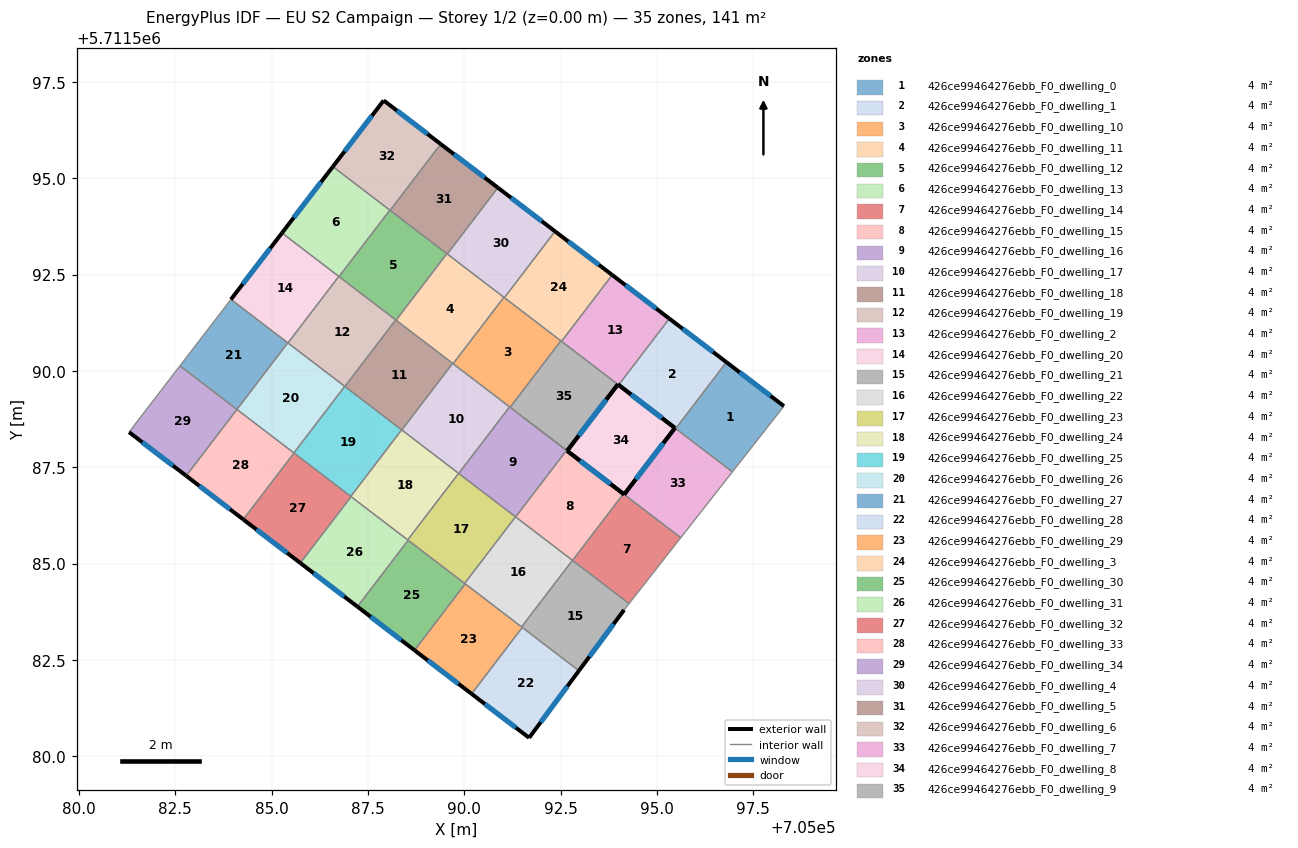
=== STOREY PLAN SPEC (per zone: floor XY polygon, exterior-wall plan segments, windows/doors) ===
zone 1: 426ce99464276ebb_F0_dwelling_0  (4.0 m²)
  floor: (705098.29, 5711589.09) (705096.96, 5711587.38) (705095.48, 5711588.51) (705096.80, 5711590.23)
  exterior wall: (705098.29, 5711589.09) – (705096.80, 5711590.23)  [1.9 m]
    window: (705097.95, 5711589.35) – (705097.15, 5711589.97)  [1.6 m²]
  interior walls: 3
zone 2: 426ce99464276ebb_F0_dwelling_1  (4.0 m²)
  floor: (705096.80, 5711590.23) (705095.48, 5711588.51) (705094.00, 5711589.64) (705095.32, 5711591.36)
  exterior wall: (705096.80, 5711590.23) – (705095.32, 5711591.36)  [1.9 m]
    window: (705096.46, 5711590.49) – (705095.66, 5711591.10)  [1.6 m²]
  exterior wall: (705094.00, 5711589.64) – (705095.46, 5711588.52)  [1.8 m]
    window: (705094.34, 5711589.38) – (705095.13, 5711588.78)  [1.6 m²]
  interior walls: 3
zone 3: 426ce99464276ebb_F0_dwelling_10  (4.0 m²)
  floor: (705092.51, 5711590.79) (705091.19, 5711589.06) (705089.71, 5711590.19) (705091.03, 5711591.92)
  interior walls: 6
zone 4: 426ce99464276ebb_F0_dwelling_11  (4.0 m²)
  floor: (705091.03, 5711591.92) (705089.71, 5711590.19) (705088.23, 5711591.32) (705089.55, 5711593.05)
  interior walls: 6
zone 5: 426ce99464276ebb_F0_dwelling_12  (4.0 m²)
  floor: (705089.55, 5711593.05) (705088.23, 5711591.32) (705086.75, 5711592.45) (705088.07, 5711594.18)
  interior walls: 5
zone 6: 426ce99464276ebb_F0_dwelling_13  (4.0 m²)
  floor: (705088.07, 5711594.18) (705086.75, 5711592.45) (705085.27, 5711593.58) (705086.59, 5711595.31)
  exterior wall: (705086.59, 5711595.31) – (705085.27, 5711593.58)  [2.2 m]
    window: (705086.28, 5711594.91) – (705085.57, 5711593.98)  [1.9 m²]
  interior walls: 3
zone 7: 426ce99464276ebb_F0_dwelling_14  (4.0 m²)
  floor: (705095.62, 5711585.68) (705094.28, 5711583.97) (705092.81, 5711585.09) (705094.13, 5711586.81)
  exterior wall: (705094.15, 5711586.80) – (705094.13, 5711586.81)  [0.0 m]
  interior walls: 4
zone 8: 426ce99464276ebb_F0_dwelling_15  (4.0 m²)
  floor: (705094.13, 5711586.81) (705092.81, 5711585.09) (705091.33, 5711586.21) (705092.65, 5711587.94)
  exterior wall: (705094.13, 5711586.81) – (705092.67, 5711587.93)  [1.8 m]
    window: (705093.79, 5711587.07) – (705093.01, 5711587.67)  [1.6 m²]
  interior walls: 4
zone 9: 426ce99464276ebb_F0_dwelling_16  (4.0 m²)
  floor: (705092.65, 5711587.94) (705091.33, 5711586.21) (705089.85, 5711587.34) (705091.17, 5711589.07)
  interior walls: 5
zone 10: 426ce99464276ebb_F0_dwelling_17  (4.0 m²)
  floor: (705091.17, 5711589.07) (705089.85, 5711587.34) (705088.38, 5711588.47) (705089.70, 5711590.20)
  interior walls: 5
zone 11: 426ce99464276ebb_F0_dwelling_18  (4.0 m²)
  floor: (705089.70, 5711590.20) (705088.38, 5711588.47) (705086.90, 5711589.60) (705088.22, 5711591.33)
  interior walls: 5
zone 12: 426ce99464276ebb_F0_dwelling_19  (4.0 m²)
  floor: (705088.22, 5711591.33) (705086.90, 5711589.60) (705085.42, 5711590.73) (705086.74, 5711592.46)
  interior walls: 4
zone 13: 426ce99464276ebb_F0_dwelling_2  (4.0 m²)
  floor: (705095.32, 5711591.36) (705094.00, 5711589.64) (705092.52, 5711590.77) (705093.84, 5711592.49)
  exterior wall: (705095.32, 5711591.36) – (705093.84, 5711592.49)  [1.9 m]
    window: (705094.98, 5711591.62) – (705094.18, 5711592.23)  [1.6 m²]
  exterior wall: (705093.98, 5711589.65) – (705094.00, 5711589.64)  [0.0 m]
  interior walls: 3
zone 14: 426ce99464276ebb_F0_dwelling_20  (4.0 m²)
  floor: (705086.74, 5711592.46) (705085.42, 5711590.73) (705083.94, 5711591.86) (705085.27, 5711593.58)
  exterior wall: (705085.27, 5711593.58) – (705083.94, 5711591.86)  [2.2 m]
    window: (705084.96, 5711593.18) – (705084.25, 5711592.26)  [1.9 m²]
  interior walls: 3
zone 15: 426ce99464276ebb_F0_dwelling_21  (4.0 m²)
  floor: (705094.28, 5711583.97) (705094.15, 5711583.80) (705092.97, 5711582.22) (705091.48, 5711583.36) (705092.81, 5711585.09)
  exterior wall: (705092.97, 5711582.22) – (705094.15, 5711583.80)  [2.0 m]
    window: (705093.25, 5711582.59) – (705093.87, 5711583.44)  [1.7 m²]
  interior walls: 5
zone 16: 426ce99464276ebb_F0_dwelling_22  (4.0 m²)
  floor: (705092.81, 5711585.09) (705091.48, 5711583.36) (705090.01, 5711584.49) (705091.33, 5711586.22)
  interior walls: 5
zone 17: 426ce99464276ebb_F0_dwelling_23  (4.0 m²)
  floor: (705091.33, 5711586.22) (705090.01, 5711584.49) (705088.53, 5711585.62) (705089.85, 5711587.35)
  interior walls: 5
zone 18: 426ce99464276ebb_F0_dwelling_24  (4.0 m²)
  floor: (705089.85, 5711587.35) (705088.53, 5711585.62) (705087.05, 5711586.75) (705088.37, 5711588.47)
  interior walls: 4
zone 19: 426ce99464276ebb_F0_dwelling_25  (4.0 m²)
  floor: (705088.37, 5711588.47) (705087.05, 5711586.75) (705085.58, 5711587.88) (705086.90, 5711589.60)
  interior walls: 4
zone 20: 426ce99464276ebb_F0_dwelling_26  (4.0 m²)
  floor: (705086.90, 5711589.60) (705085.58, 5711587.88) (705084.10, 5711589.00) (705085.42, 5711590.73)
  interior walls: 4
zone 21: 426ce99464276ebb_F0_dwelling_27  (4.0 m²)
  floor: (705085.42, 5711590.73) (705084.10, 5711589.00) (705082.62, 5711590.13) (705083.94, 5711591.86)
  interior walls: 4
zone 22: 426ce99464276ebb_F0_dwelling_28  (4.0 m²)
  floor: (705092.97, 5711582.22) (705091.68, 5711580.48) (705090.19, 5711581.62) (705091.50, 5711583.35)
  exterior wall: (705091.68, 5711580.48) – (705092.97, 5711582.22)  [2.2 m]
    window: (705091.98, 5711580.89) – (705092.67, 5711581.82)  [1.9 m²]
  exterior wall: (705090.19, 5711581.62) – (705091.68, 5711580.48)  [1.9 m]
    window: (705090.53, 5711581.36) – (705091.34, 5711580.75)  [1.6 m²]
  interior walls: 2
zone 23: 426ce99464276ebb_F0_dwelling_29  (4.0 m²)
  floor: (705091.50, 5711583.35) (705090.19, 5711581.62) (705088.71, 5711582.75) (705090.02, 5711584.48)
  exterior wall: (705088.71, 5711582.75) – (705090.19, 5711581.62)  [1.9 m]
    window: (705089.05, 5711582.49) – (705089.85, 5711581.89)  [1.6 m²]
  interior walls: 4
zone 24: 426ce99464276ebb_F0_dwelling_3  (4.0 m²)
  floor: (705093.84, 5711592.49) (705092.52, 5711590.77) (705091.04, 5711591.91) (705092.35, 5711593.63)
  exterior wall: (705093.84, 5711592.49) – (705092.35, 5711593.63)  [1.9 m]
    window: (705093.49, 5711592.76) – (705092.70, 5711593.36)  [1.6 m²]
  interior walls: 4
zone 25: 426ce99464276ebb_F0_dwelling_30  (4.0 m²)
  floor: (705090.02, 5711584.48) (705088.71, 5711582.75) (705087.22, 5711583.89) (705088.54, 5711585.61)
  exterior wall: (705087.22, 5711583.89) – (705088.71, 5711582.75)  [1.9 m]
    window: (705087.57, 5711583.62) – (705088.36, 5711583.02)  [1.6 m²]
  interior walls: 4
zone 26: 426ce99464276ebb_F0_dwelling_31  (4.0 m²)
  floor: (705088.54, 5711585.61) (705087.22, 5711583.89) (705085.74, 5711585.02) (705087.06, 5711586.74)
  exterior wall: (705085.74, 5711585.02) – (705087.22, 5711583.89)  [1.9 m]
    window: (705086.09, 5711584.76) – (705086.88, 5711584.15)  [1.6 m²]
  interior walls: 4
zone 27: 426ce99464276ebb_F0_dwelling_32  (4.0 m²)
  floor: (705087.06, 5711586.74) (705085.74, 5711585.02) (705084.26, 5711586.15) (705085.58, 5711587.87)
  exterior wall: (705084.26, 5711586.15) – (705085.74, 5711585.02)  [1.9 m]
    window: (705084.61, 5711585.89) – (705085.40, 5711585.28)  [1.6 m²]
  interior walls: 3
zone 28: 426ce99464276ebb_F0_dwelling_33  (4.0 m²)
  floor: (705085.58, 5711587.87) (705084.26, 5711586.15) (705082.78, 5711587.28) (705084.10, 5711589.00)
  exterior wall: (705082.78, 5711587.28) – (705084.26, 5711586.15)  [1.9 m]
    window: (705083.12, 5711587.02) – (705083.92, 5711586.41)  [1.6 m²]
  interior walls: 3
zone 29: 426ce99464276ebb_F0_dwelling_34  (4.0 m²)
  floor: (705084.10, 5711589.00) (705082.78, 5711587.28) (705081.30, 5711588.42) (705082.62, 5711590.13)
  exterior wall: (705081.30, 5711588.42) – (705082.78, 5711587.28)  [1.9 m]
    window: (705081.64, 5711588.15) – (705082.44, 5711587.54)  [1.6 m²]
  interior walls: 3
zone 30: 426ce99464276ebb_F0_dwelling_4  (4.0 m²)
  floor: (705092.35, 5711593.63) (705091.04, 5711591.91) (705089.56, 5711593.04) (705090.87, 5711594.76)
  exterior wall: (705092.35, 5711593.63) – (705090.87, 5711594.76)  [1.9 m]
    window: (705092.01, 5711593.89) – (705091.21, 5711594.50)  [1.6 m²]
  interior walls: 4
zone 31: 426ce99464276ebb_F0_dwelling_5  (4.0 m²)
  floor: (705090.87, 5711594.76) (705089.56, 5711593.04) (705088.07, 5711594.17) (705089.39, 5711595.89)
  exterior wall: (705090.87, 5711594.76) – (705089.39, 5711595.89)  [1.9 m]
    window: (705090.53, 5711595.02) – (705089.73, 5711595.63)  [1.6 m²]
  interior walls: 4
zone 32: 426ce99464276ebb_F0_dwelling_6  (4.0 m²)
  floor: (705089.39, 5711595.89) (705088.07, 5711594.17) (705086.59, 5711595.31) (705087.91, 5711597.02)
  exterior wall: (705087.91, 5711597.02) – (705086.59, 5711595.31)  [2.2 m]
    window: (705087.60, 5711596.63) – (705086.89, 5711595.70)  [1.9 m²]
  exterior wall: (705089.39, 5711595.89) – (705087.91, 5711597.02)  [1.9 m]
    window: (705089.04, 5711596.15) – (705088.25, 5711596.76)  [1.6 m²]
  interior walls: 2
zone 33: 426ce99464276ebb_F0_dwelling_7  (4.0 m²)
  floor: (705096.96, 5711587.38) (705095.62, 5711585.68) (705094.15, 5711586.80) (705095.46, 5711588.52)
  exterior wall: (705095.46, 5711588.52) – (705094.15, 5711586.80)  [2.2 m]
    window: (705095.16, 5711588.12) – (705094.45, 5711587.20)  [1.9 m²]
  interior walls: 4
zone 34: 426ce99464276ebb_F0_dwelling_8  (4.0 m²)
  floor: (705095.46, 5711588.52) (705094.15, 5711586.80) (705091.53, 5711588.80) (705092.67, 5711587.93) (705093.98, 5711589.65)
  exterior wall: (705094.13, 5711586.81) – (705094.15, 5711586.80)  [0.0 m]
  exterior wall: (705094.15, 5711586.80) – (705095.46, 5711588.52)  [2.2 m]
    window: (705094.45, 5711587.20) – (705095.16, 5711588.12)  [1.9 m²]
  exterior wall: (705095.46, 5711588.52) – (705093.98, 5711589.65)  [1.9 m]
    window: (705095.12, 5711588.79) – (705094.33, 5711589.39)  [1.6 m²]
  exterior wall: (705093.98, 5711589.65) – (705092.67, 5711587.93)  [2.2 m]
    window: (705093.68, 5711589.26) – (705092.97, 5711588.33)  [1.9 m²]
  exterior wall: (705092.67, 5711587.93) – (705094.13, 5711586.81)  [1.8 m]
    window: (705093.01, 5711587.67) – (705093.79, 5711587.07)  [1.6 m²]
  interior walls: 4
zone 35: 426ce99464276ebb_F0_dwelling_9  (4.0 m²)
  floor: (705093.98, 5711589.65) (705092.67, 5711587.93) (705091.19, 5711589.06) (705092.51, 5711590.79)
  exterior wall: (705092.67, 5711587.93) – (705093.98, 5711589.65)  [2.2 m]
    window: (705092.97, 5711588.33) – (705093.68, 5711589.26)  [1.9 m²]
  interior walls: 5

=== DERIVED (storey summary) ===
Building: EU S2 Campaign
Storey: 1 of 2  (floor level z = 0.00 m)
Storey gross floor area: 141.5 m²
Zones on this storey: 35
  - 426ce99464276ebb_F0_dwelling_0: floor 4.0 m²; exterior wall 1.9 m (5.6 m²); 1 window(s) 1.6 m²; WWR 28.8%
  - 426ce99464276ebb_F0_dwelling_1: floor 4.0 m²; exterior wall 3.7 m (11.1 m²); 2 window(s) 3.2 m²; WWR 28.8%
  - 426ce99464276ebb_F0_dwelling_10: floor 4.0 m²
  - 426ce99464276ebb_F0_dwelling_11: floor 4.0 m²
  - 426ce99464276ebb_F0_dwelling_12: floor 4.0 m²
  - 426ce99464276ebb_F0_dwelling_13: floor 4.0 m²; exterior wall 2.2 m (6.5 m²); 1 window(s) 1.9 m²; WWR 28.8%
  - 426ce99464276ebb_F0_dwelling_14: floor 4.0 m²; exterior wall 0.0 m (0.1 m²); WWR 0.0%
  - 426ce99464276ebb_F0_dwelling_15: floor 4.0 m²; exterior wall 1.8 m (5.5 m²); 1 window(s) 1.6 m²; WWR 28.8%
  - 426ce99464276ebb_F0_dwelling_16: floor 4.0 m²
  - 426ce99464276ebb_F0_dwelling_17: floor 4.0 m²
  - 426ce99464276ebb_F0_dwelling_18: floor 4.0 m²
  - 426ce99464276ebb_F0_dwelling_19: floor 4.0 m²
  - 426ce99464276ebb_F0_dwelling_2: floor 4.0 m²; exterior wall 1.9 m (5.7 m²); 1 window(s) 1.6 m²; WWR 28.5%
  - 426ce99464276ebb_F0_dwelling_20: floor 4.0 m²; exterior wall 2.2 m (6.5 m²); 1 window(s) 1.9 m²; WWR 28.8%
  - 426ce99464276ebb_F0_dwelling_21: floor 4.0 m²; exterior wall 2.0 m (5.9 m²); 1 window(s) 1.7 m²; WWR 28.8%
  - 426ce99464276ebb_F0_dwelling_22: floor 4.0 m²
  - 426ce99464276ebb_F0_dwelling_23: floor 4.0 m²
  - 426ce99464276ebb_F0_dwelling_24: floor 4.0 m²
  - 426ce99464276ebb_F0_dwelling_25: floor 4.0 m²
  - 426ce99464276ebb_F0_dwelling_26: floor 4.0 m²
  - 426ce99464276ebb_F0_dwelling_27: floor 4.0 m²
  - 426ce99464276ebb_F0_dwelling_28: floor 4.0 m²; exterior wall 4.0 m (12.1 m²); 2 window(s) 3.5 m²; WWR 28.8%
  - 426ce99464276ebb_F0_dwelling_29: floor 4.0 m²; exterior wall 1.9 m (5.6 m²); 1 window(s) 1.6 m²; WWR 28.8%
  - 426ce99464276ebb_F0_dwelling_3: floor 4.0 m²; exterior wall 1.9 m (5.6 m²); 1 window(s) 1.6 m²; WWR 28.8%
  - 426ce99464276ebb_F0_dwelling_30: floor 4.0 m²; exterior wall 1.9 m (5.6 m²); 1 window(s) 1.6 m²; WWR 28.8%
  - 426ce99464276ebb_F0_dwelling_31: floor 4.0 m²; exterior wall 1.9 m (5.6 m²); 1 window(s) 1.6 m²; WWR 28.8%
  - 426ce99464276ebb_F0_dwelling_32: floor 4.0 m²; exterior wall 1.9 m (5.6 m²); 1 window(s) 1.6 m²; WWR 28.8%
  - 426ce99464276ebb_F0_dwelling_33: floor 4.0 m²; exterior wall 1.9 m (5.6 m²); 1 window(s) 1.6 m²; WWR 28.8%
  - 426ce99464276ebb_F0_dwelling_34: floor 4.0 m²; exterior wall 1.9 m (5.6 m²); 1 window(s) 1.6 m²; WWR 28.8%
  - 426ce99464276ebb_F0_dwelling_4: floor 4.0 m²; exterior wall 1.9 m (5.6 m²); 1 window(s) 1.6 m²; WWR 28.8%
  - 426ce99464276ebb_F0_dwelling_5: floor 4.0 m²; exterior wall 1.9 m (5.6 m²); 1 window(s) 1.6 m²; WWR 28.8%
  - 426ce99464276ebb_F0_dwelling_6: floor 4.0 m²; exterior wall 4.0 m (12.1 m²); 2 window(s) 3.5 m²; WWR 28.8%
  - 426ce99464276ebb_F0_dwelling_7: floor 4.0 m²; exterior wall 2.2 m (6.5 m²); 1 window(s) 1.9 m²; WWR 28.8%
  - 426ce99464276ebb_F0_dwelling_8: floor 4.0 m²; exterior wall 8.1 m (24.2 m²); 4 window(s) 7.0 m²; WWR 28.8%
  - 426ce99464276ebb_F0_dwelling_9: floor 4.0 m²; exterior wall 2.2 m (6.5 m²); 1 window(s) 1.9 m²; WWR 28.8%
Zone adjacency (shared interzone walls):
  - 426ce99464276ebb_F0_dwelling_0 ↔ 426ce99464276ebb_F0_dwelling_1
  - 426ce99464276ebb_F0_dwelling_0 ↔ 426ce99464276ebb_F0_dwelling_7
  - 426ce99464276ebb_F0_dwelling_1 ↔ 426ce99464276ebb_F0_dwelling_2
  - 426ce99464276ebb_F0_dwelling_1 ↔ 426ce99464276ebb_F0_dwelling_7
  - 426ce99464276ebb_F0_dwelling_10 ↔ 426ce99464276ebb_F0_dwelling_11
  - 426ce99464276ebb_F0_dwelling_10 ↔ 426ce99464276ebb_F0_dwelling_16
  - 426ce99464276ebb_F0_dwelling_10 ↔ 426ce99464276ebb_F0_dwelling_17
  - 426ce99464276ebb_F0_dwelling_10 ↔ 426ce99464276ebb_F0_dwelling_3
  - 426ce99464276ebb_F0_dwelling_10 ↔ 426ce99464276ebb_F0_dwelling_4
  - 426ce99464276ebb_F0_dwelling_10 ↔ 426ce99464276ebb_F0_dwelling_9
  - 426ce99464276ebb_F0_dwelling_11 ↔ 426ce99464276ebb_F0_dwelling_12
  - 426ce99464276ebb_F0_dwelling_11 ↔ 426ce99464276ebb_F0_dwelling_17
  - 426ce99464276ebb_F0_dwelling_11 ↔ 426ce99464276ebb_F0_dwelling_18
  - 426ce99464276ebb_F0_dwelling_11 ↔ 426ce99464276ebb_F0_dwelling_4
  - 426ce99464276ebb_F0_dwelling_11 ↔ 426ce99464276ebb_F0_dwelling_5
  - 426ce99464276ebb_F0_dwelling_12 ↔ 426ce99464276ebb_F0_dwelling_13
  - 426ce99464276ebb_F0_dwelling_12 ↔ 426ce99464276ebb_F0_dwelling_18
  - 426ce99464276ebb_F0_dwelling_12 ↔ 426ce99464276ebb_F0_dwelling_19
  - 426ce99464276ebb_F0_dwelling_12 ↔ 426ce99464276ebb_F0_dwelling_5
  - 426ce99464276ebb_F0_dwelling_13 ↔ 426ce99464276ebb_F0_dwelling_20
  - 426ce99464276ebb_F0_dwelling_13 ↔ 426ce99464276ebb_F0_dwelling_6
  - 426ce99464276ebb_F0_dwelling_14 ↔ 426ce99464276ebb_F0_dwelling_15
  - 426ce99464276ebb_F0_dwelling_14 ↔ 426ce99464276ebb_F0_dwelling_21
  - 426ce99464276ebb_F0_dwelling_14 ↔ 426ce99464276ebb_F0_dwelling_7
  - 426ce99464276ebb_F0_dwelling_15 ↔ 426ce99464276ebb_F0_dwelling_16
  - 426ce99464276ebb_F0_dwelling_15 ↔ 426ce99464276ebb_F0_dwelling_22
  - 426ce99464276ebb_F0_dwelling_15 ↔ 426ce99464276ebb_F0_dwelling_8
  - 426ce99464276ebb_F0_dwelling_16 ↔ 426ce99464276ebb_F0_dwelling_17
  - 426ce99464276ebb_F0_dwelling_16 ↔ 426ce99464276ebb_F0_dwelling_23
  - 426ce99464276ebb_F0_dwelling_16 ↔ 426ce99464276ebb_F0_dwelling_9
  - 426ce99464276ebb_F0_dwelling_17 ↔ 426ce99464276ebb_F0_dwelling_18
  - 426ce99464276ebb_F0_dwelling_17 ↔ 426ce99464276ebb_F0_dwelling_24
  - 426ce99464276ebb_F0_dwelling_18 ↔ 426ce99464276ebb_F0_dwelling_19
  - 426ce99464276ebb_F0_dwelling_18 ↔ 426ce99464276ebb_F0_dwelling_25
  - 426ce99464276ebb_F0_dwelling_19 ↔ 426ce99464276ebb_F0_dwelling_20
  - 426ce99464276ebb_F0_dwelling_19 ↔ 426ce99464276ebb_F0_dwelling_26
  - 426ce99464276ebb_F0_dwelling_2 ↔ 426ce99464276ebb_F0_dwelling_3
  - 426ce99464276ebb_F0_dwelling_2 ↔ 426ce99464276ebb_F0_dwelling_9
  - 426ce99464276ebb_F0_dwelling_20 ↔ 426ce99464276ebb_F0_dwelling_27
  - 426ce99464276ebb_F0_dwelling_21 ↔ 426ce99464276ebb_F0_dwelling_22
  - 426ce99464276ebb_F0_dwelling_21 ↔ 426ce99464276ebb_F0_dwelling_28
  - 426ce99464276ebb_F0_dwelling_21 ↔ 426ce99464276ebb_F0_dwelling_29
  - 426ce99464276ebb_F0_dwelling_22 ↔ 426ce99464276ebb_F0_dwelling_23
  - 426ce99464276ebb_F0_dwelling_22 ↔ 426ce99464276ebb_F0_dwelling_29
  - 426ce99464276ebb_F0_dwelling_22 ↔ 426ce99464276ebb_F0_dwelling_30
  - 426ce99464276ebb_F0_dwelling_23 ↔ 426ce99464276ebb_F0_dwelling_24
  - 426ce99464276ebb_F0_dwelling_23 ↔ 426ce99464276ebb_F0_dwelling_30
  - 426ce99464276ebb_F0_dwelling_23 ↔ 426ce99464276ebb_F0_dwelling_31
  - 426ce99464276ebb_F0_dwelling_24 ↔ 426ce99464276ebb_F0_dwelling_25
  - 426ce99464276ebb_F0_dwelling_24 ↔ 426ce99464276ebb_F0_dwelling_31
  - 426ce99464276ebb_F0_dwelling_25 ↔ 426ce99464276ebb_F0_dwelling_26
  - 426ce99464276ebb_F0_dwelling_25 ↔ 426ce99464276ebb_F0_dwelling_32
  - 426ce99464276ebb_F0_dwelling_26 ↔ 426ce99464276ebb_F0_dwelling_27
  - 426ce99464276ebb_F0_dwelling_26 ↔ 426ce99464276ebb_F0_dwelling_33
  - 426ce99464276ebb_F0_dwelling_27 ↔ 426ce99464276ebb_F0_dwelling_34
  - 426ce99464276ebb_F0_dwelling_28 ↔ 426ce99464276ebb_F0_dwelling_29
  - 426ce99464276ebb_F0_dwelling_29 ↔ 426ce99464276ebb_F0_dwelling_30
  - 426ce99464276ebb_F0_dwelling_3 ↔ 426ce99464276ebb_F0_dwelling_4
  - 426ce99464276ebb_F0_dwelling_3 ↔ 426ce99464276ebb_F0_dwelling_9
  - 426ce99464276ebb_F0_dwelling_30 ↔ 426ce99464276ebb_F0_dwelling_31
  - 426ce99464276ebb_F0_dwelling_31 ↔ 426ce99464276ebb_F0_dwelling_32
  - 426ce99464276ebb_F0_dwelling_32 ↔ 426ce99464276ebb_F0_dwelling_33
  - 426ce99464276ebb_F0_dwelling_33 ↔ 426ce99464276ebb_F0_dwelling_34
  - 426ce99464276ebb_F0_dwelling_4 ↔ 426ce99464276ebb_F0_dwelling_5
  - 426ce99464276ebb_F0_dwelling_5 ↔ 426ce99464276ebb_F0_dwelling_6
  - 426ce99464276ebb_F0_dwelling_8 ↔ 426ce99464276ebb_F0_dwelling_9